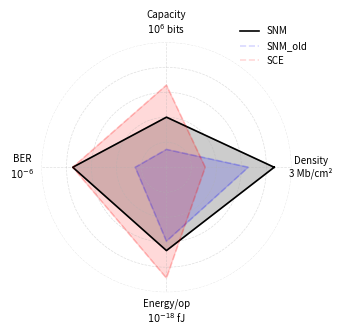

Recreate this plot in Python.
import numpy as np
import matplotlib.pyplot as plt

# --- Radar Plot Function ---
def plot_radar(metrics, units, axis_min, axis_max, normalizers, datasets, labels, styles, filename):
    num_vars = len(metrics)
    angles = np.linspace(0, 2 * np.pi, num_vars, endpoint=False).tolist()
    angles += angles[:1]

    def normalize(val, vmin, vmax, fn):
        return np.clip(fn(val, vmin, vmax), 0, 1)

    def normalize_all(data):
        return [normalize(data[i], axis_min[i], axis_max[i], normalizers[i]) for i in range(num_vars)] + [normalize(data[0], axis_min[0], axis_max[0], normalizers[0])]

    def format_label(metric, val, unit):
        if val is None or val <= 0 or not np.isfinite(val):
            return f"{metric}\n0 {unit}".strip()
        elif val < 1e-3 or val > 1e3:
            try:
                log_val = int(np.round(np.log10(val)))
                return f"{metric}\n$10^{{{log_val}}}$ {unit}".strip()
            except Exception:
                return f"{metric}\n{val:.1e} {unit}".strip()
        elif unit == 'bits' and val >= 1000:
            return f"{metric}\n{int(val / 1000)}k"
        else:
            return f"{metric}\n{val:g} {unit}".strip()


    # outer_values: for each axis, determine best direction
    outer_vals = [axis_max[i] if fn in [normalize_linear, normalize_log] else axis_min[i] for i, fn in enumerate(normalizers)]
    xtick_labels = [format_label(metrics[i], outer_vals[i], units[i]) for i in range(num_vars)]

    # --- Plot setup ---
    fig, ax = plt.subplots(figsize=(3.5, 3.5), dpi=300, subplot_kw=dict(polar=True))

    for data, label, style in zip(datasets, labels, styles):
        norm = normalize_all(data)
        ax.plot(angles, norm, **style, label=label)
        ax.fill(angles, norm, alpha=style.get('alpha', 0.2), color=style.get('color'))

    ax.set_ylim(0, 1)
    ax.set_xticks(angles[:-1])
    ax.set_xticklabels(xtick_labels, fontsize=7)
    ax.set_yticklabels([])
    ax.grid(True, lw=0.5, ls='--', alpha=0.4)
    ax.spines['polar'].set_visible(False)
    ax.legend(loc='upper right', bbox_to_anchor=(1.1, 1.1), fontsize=7, frameon=False)
    plt.tight_layout()
    plt.savefig(filename, transparent=True)
    plt.show()

# --- Normalization functions ---
normalize_linear = lambda val, vmin, vmax: (val - vmin) / (vmax - vmin)
normalize_inverse = lambda val, vmin, vmax: (vmax - val) / (vmax - vmin)
normalize_log = lambda val, vmin, vmax: (np.log10(val) - np.log10(vmin)) / (np.log10(vmax) - np.log10(vmin))
normalize_log_inverse = lambda val, vmin, vmax: (np.log10(vmax) - np.log10(val)) / (np.log10(vmax) - np.log10(vmin))

# --- Metric definitions ---
metrics = ['Density', 'Capacity', 'BER', 'Energy/op']
units = ['Mb/cm²', 'bits', '', 'fJ']
axis_min = [0.1, 0.1, 1e-6, 1e-18]
axis_max = [3.0, 1e6, 1e-2, 1e-3]
normalizers = [normalize_linear, normalize_log, normalize_log_inverse, normalize_log_inverse]

# --- Data ---
values_snm_new = [2.6, 64, 1e-5, 100e-15]
values_snm_old = [2.0, 1, 1e-3, 1300e-15]
values_sce = [1, 4e3, 1e-5, 50e-18]

datasets = [values_snm_new, values_snm_old, values_sce]
labels = ['SNM', 'SNM_old', 'SCE']
styles = [
    {'color': 'black', 'linewidth': 1.2},
    {'color': 'blue', 'linewidth': 1.2, 'linestyle': '--', 'alpha': 0.15},
    {'color': 'red', 'linewidth': 1.2, 'linestyle': '--', 'alpha': 0.15}
]

# --- Call the plot function ---
plot_radar(metrics, units, axis_min, axis_max, normalizers, datasets, labels, styles, "radar_snm_cmos_normalized.pdf")
